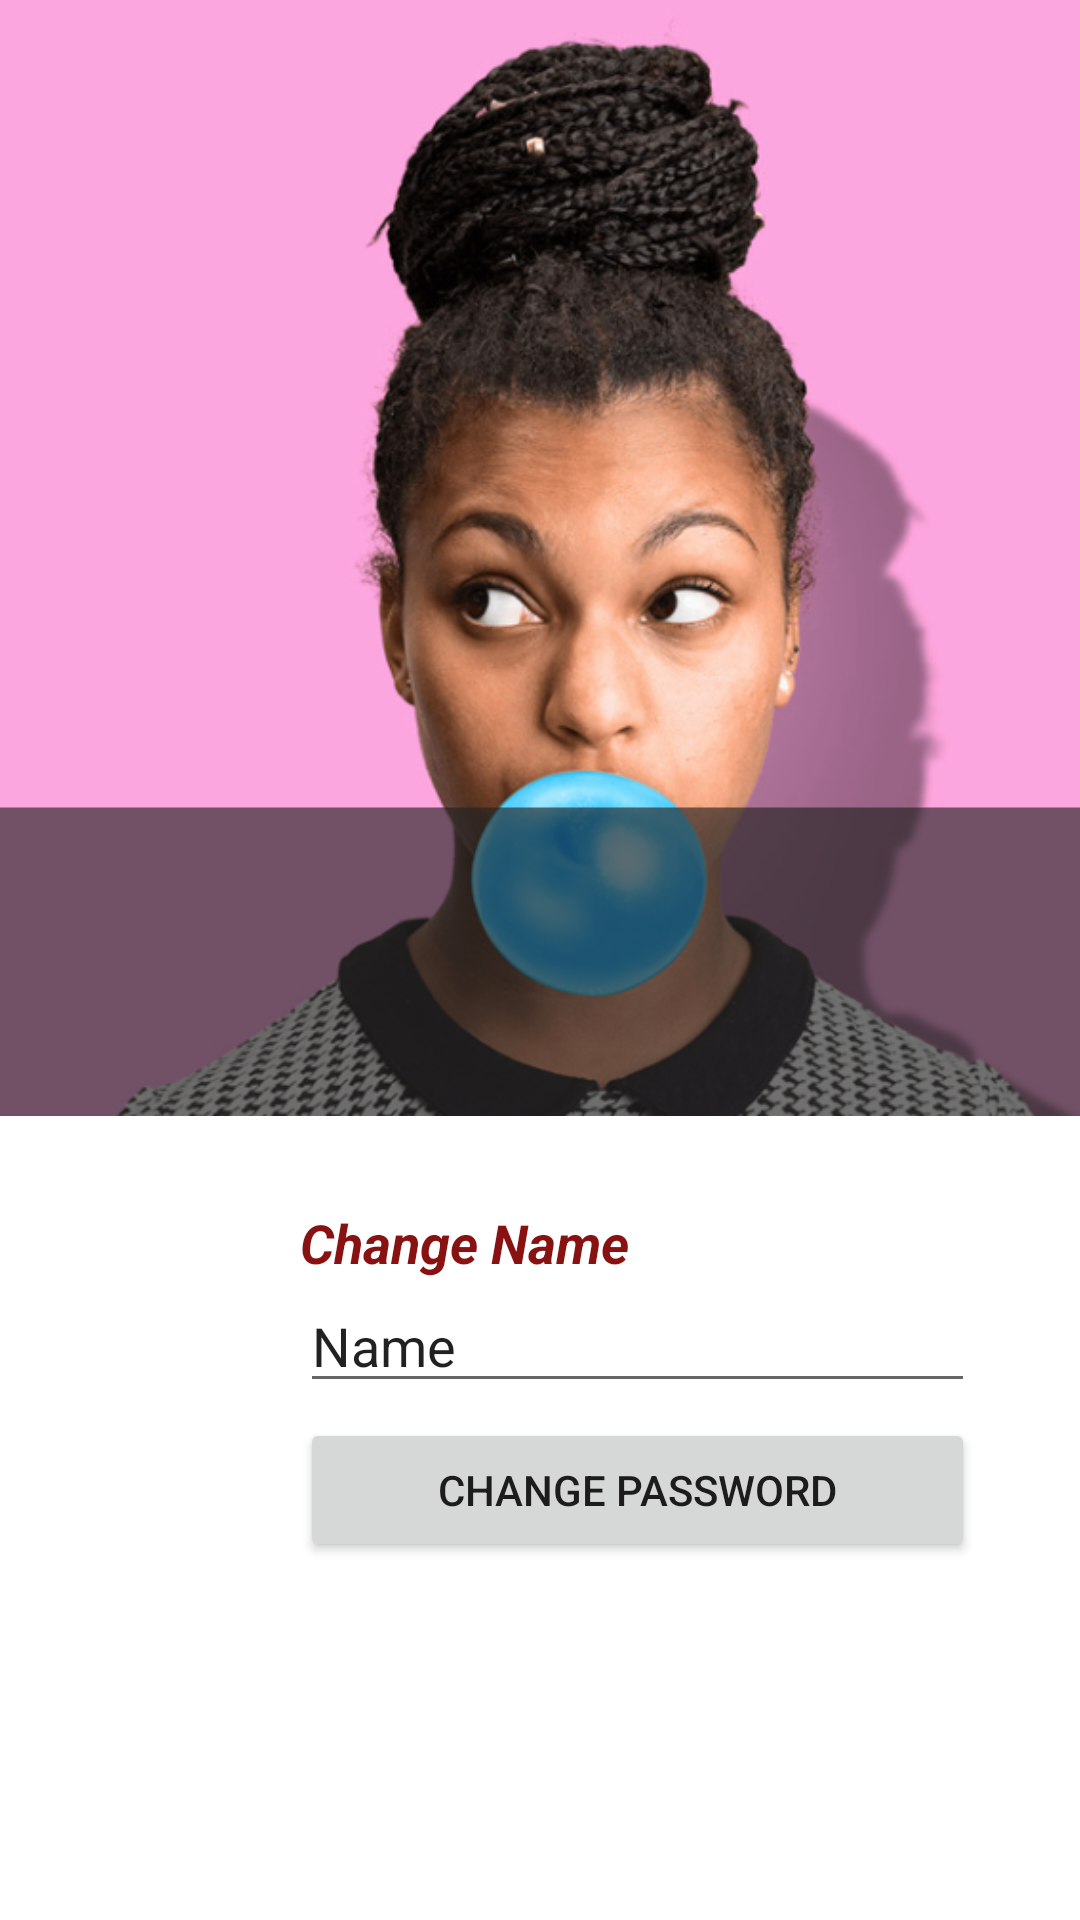

This screen was rendered from an Android layout file. Write that file and the resources it references.
<!-- AndroidManifest.xml: application theme AppTheme -->
<!-- res/layout/activity_driver_setting.xml -->
<?xml version="1.0" encoding="utf-8"?>
<LinearLayout xmlns:android="http://schemas.android.com/apk/res/android"
    xmlns:tools="http://schemas.android.com/tools"
    xmlns:app="http://schemas.android.com/apk/res-auto"
    android:layout_width="match_parent"
    android:layout_height="match_parent"
    android:orientation="vertical">

    <ImageView
        android:id="@+id/Bubble"
        android:layout_width="match_parent"
        android:layout_height="372dp"
        android:layout_alignParentTop="true"
        android:layout_marginTop="0dp"
        android:cropToPadding="true"
        android:scaleType="centerCrop"
        app:srcCompat="@drawable/bubble"
        tools:visibility="visible" />

    <TextView
        android:id="@+id/Name"
        android:layout_width="200dp"
        android:layout_height="wrap_content"
        android:layout_below="@+id/welcome_name"
        android:layout_marginStart="100dp"
        android:layout_marginLeft="100dp"
        android:layout_marginTop="30dp"
        android:text="Change Name"
        android:textColor="#881212"
        android:textSize="18sp"
        android:textStyle="bold|italic"
        tools:visibility="visible" />

    <EditText
        android:id="@+id/ChangeName"
        style="@android:style/Widget.Holo.EditText"
        android:layout_width="225dp"
        android:layout_height="wrap_content"
        android:layout_marginStart="100dp"
        android:layout_marginLeft="150dp"
        android:autofillHints=""
        android:ems="10"
        android:inputType="textPersonName"
        android:text="Name" />

    <Button
        android:id="@+id/password"
        android:layout_width="225dp"
        android:layout_height="wrap_content"
        android:layout_marginTop="5dp"
        android:layout_marginStart="100dp"
        android:layout_marginLeft="100dp"
        android:text="Change Password"
        tools:visibility="visible" />


</LinearLayout>
<!-- resources referenced by this layout -->
<resources>
  <!-- drawable bubble: png bitmap (drawable, 264440 bytes) -->
  <style name="AppTheme" parent="Theme.MaterialComponents.Light.DarkActionBar">
          
          <item name="colorPrimary">@color/colorPrimary</item>
  
      </style>
  <color name="colorPrimary">#F44336</color>
</resources>
